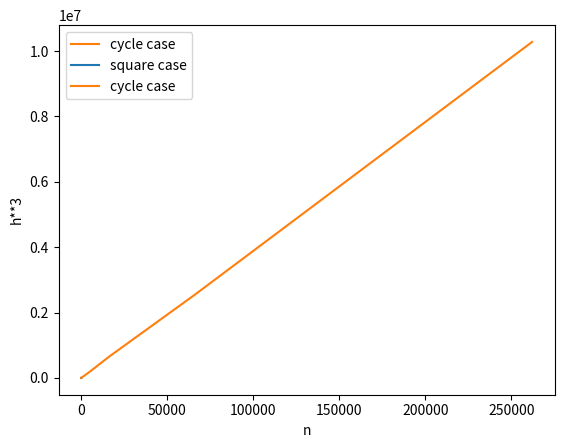

Recreate this plot in Python.
import matplotlib.pyplot as plt


x = "2    & 4    & 6     & 8     & 10    & 12    & 14    & 16     & 18"
y1 = "3.55 & 7.44 & 12.78 & 20.74 & 34.01 & 53.57 & 86.91 & 136.18 & 217.43"
y2 = "3.54 & 6.87 & 10.56 & 14.13 & 17.93 & 21.71 & 25.25 & 28.51  & 32.55"

x = [float(it.strip()) for it in x.split("&")]
y1 = [float(it.strip()) for it in y1.split("&")]
y2 = [float(it.strip()) for it in y2.split("&")]


def plot_n_h():

    plt.plot(x, y1, c='#ff7f0e', label='cycle case')
    plt.plot(x, y2, c='#1f77b4', label='square case')
    plt.xlabel('log(n)')
    plt.ylabel('h')
    plt.legend()
    plt.show()
    return


def h_test():
    x_h = [(2**it) for it in x]
    y_h = [it**3 for it in y1]

    plt.plot(x_h, y_h, c='#ff7f0e', label='cycle case')
    plt.xlabel('n')
    plt.ylabel('h**3')
    plt.legend()
    plt.show()
    return


if __name__ == "__main__":
    plot_n_h()
    h_test()
